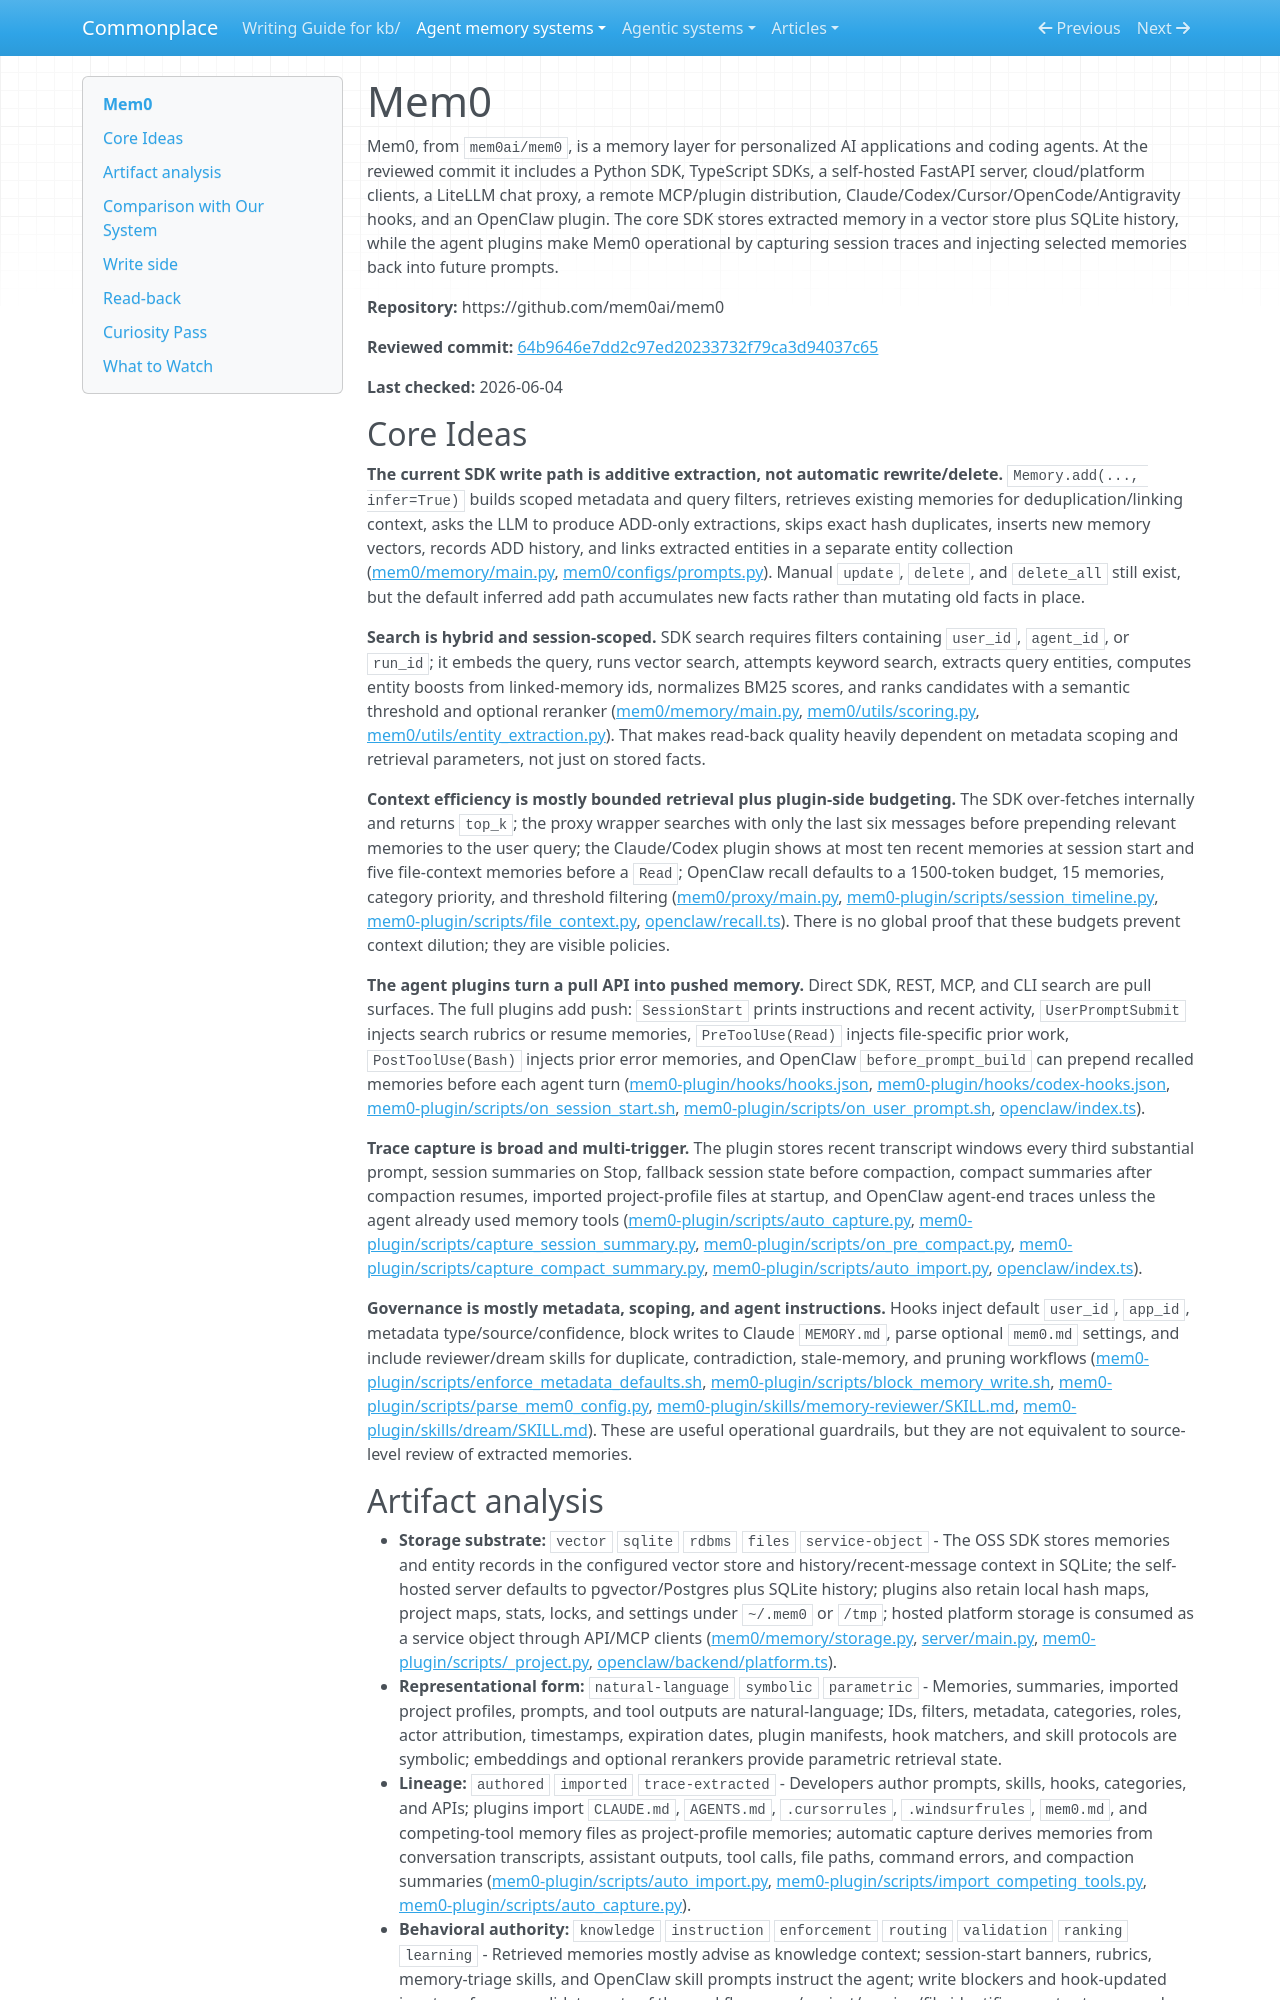

repository: zby/commonplace · page: agent-memory-systems/reviews/mem0/index.html · generator: mkdocs

---
description: "Mem0 review: memory SDK/server/platform with additive trace extraction, hybrid retrieval, agent plugins, hooks, and pushed context injection"
type: agent-memory-systems/types/agent-memory-system-review.md
source-tier: code-grounded
tags: [trace-learning]
last-checked: "2026-06-04"
---

# Mem0

Mem0, from `mem0ai/mem0`, is a memory layer for personalized AI applications and coding agents. At the reviewed commit it includes a Python SDK, TypeScript SDKs, a self-hosted FastAPI server, cloud/platform clients, a LiteLLM chat proxy, a remote MCP/plugin distribution, Claude/Codex/Cursor/OpenCode/Antigravity hooks, and an OpenClaw plugin. The core SDK stores extracted memory in a vector store plus SQLite history, while the agent plugins make Mem0 operational by capturing session traces and injecting selected memories back into future prompts.

**Repository:** https://github.com/mem0ai/mem0

**Reviewed commit:** [64b9646e7dd2c97ed20233732f79ca3d94037c65](https://github.com/mem0ai/mem0/commit/64b9646e7dd2c97ed20233732f79ca3d94037c65)

**Last checked:** 2026-06-04
